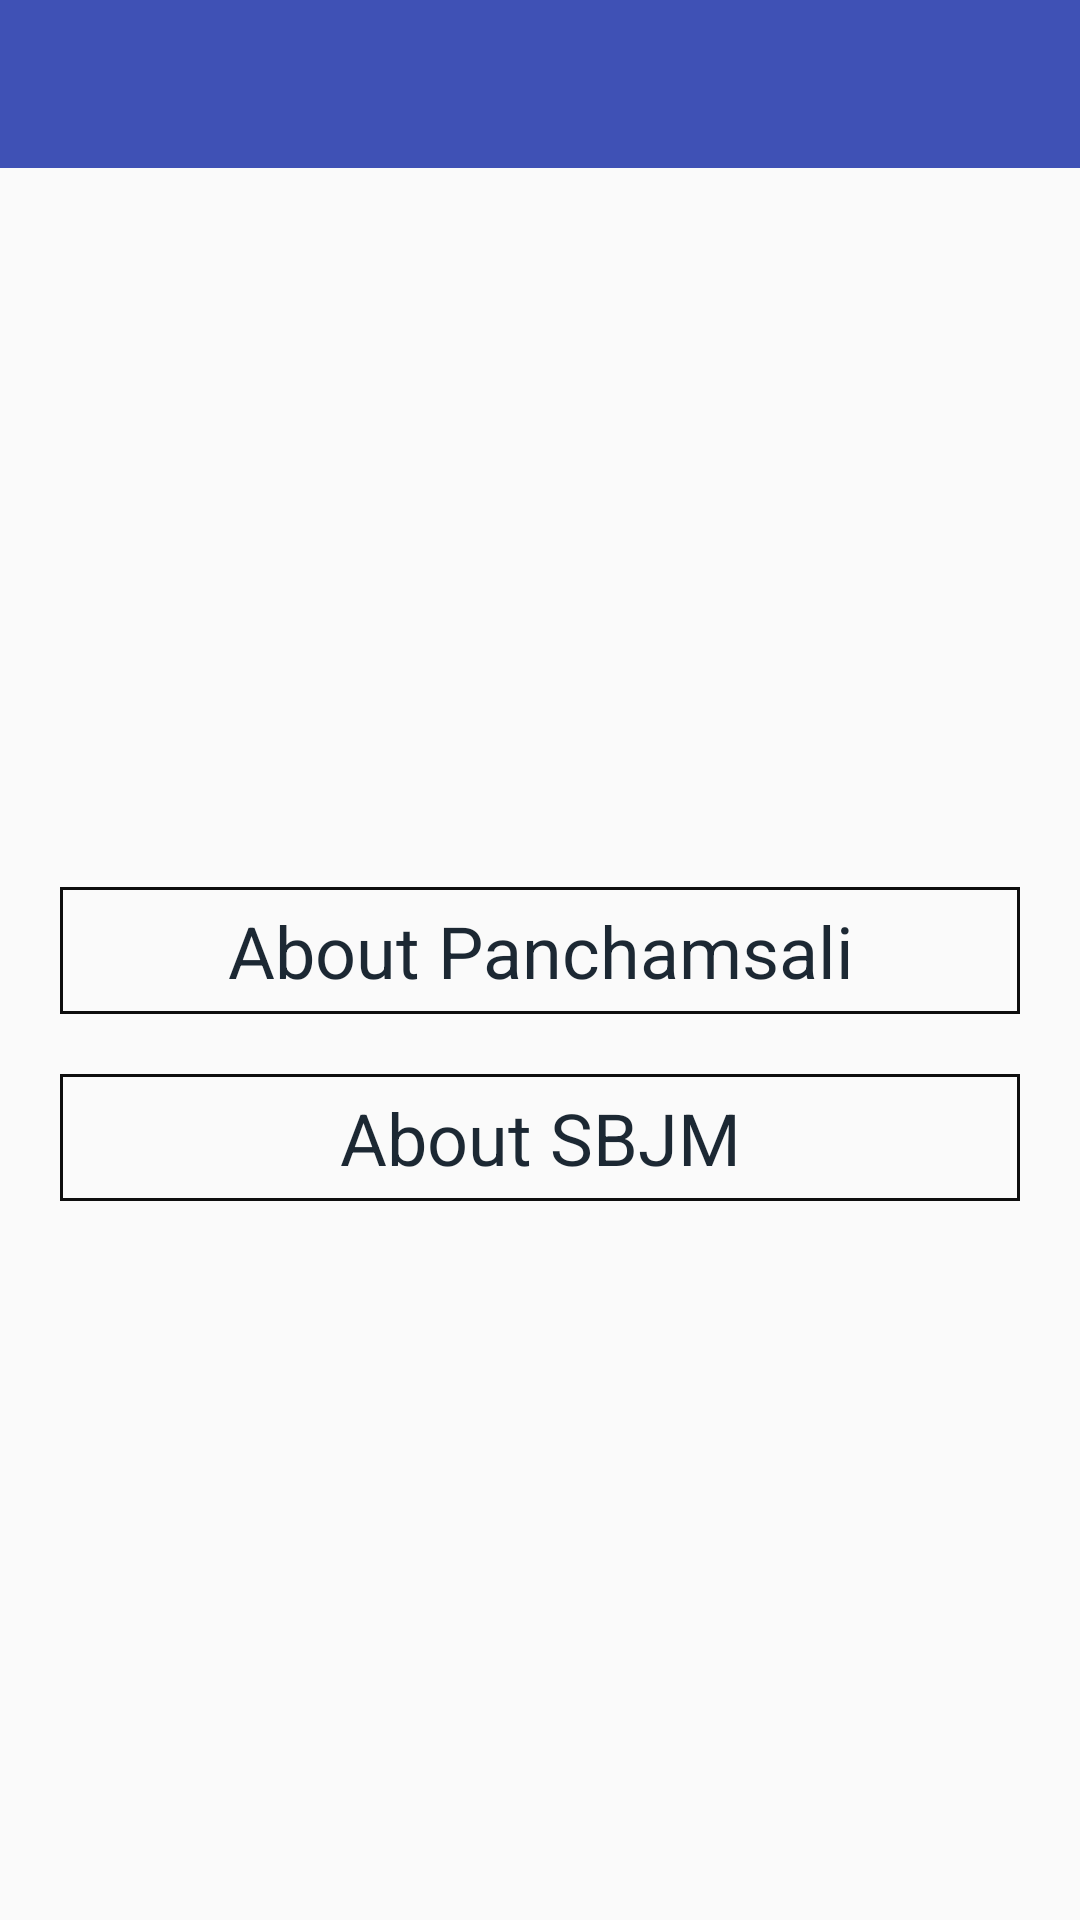

Here is an Android app screen rendered from its layout file. Give the layout XML and the strings, colors and styles it references.
<!-- AndroidManifest.xml: application theme AppTheme -->
<!-- res/layout/activity_about_us.xml -->
<?xml version="1.0" encoding="utf-8"?>
<RelativeLayout xmlns:android="http://schemas.android.com/apk/res/android"
    xmlns:app="http://schemas.android.com/apk/res-auto"
    xmlns:tools="http://schemas.android.com/tools"
    android:layout_width="match_parent"
    android:layout_height="match_parent"
    tools:context="com.lingayatpanchasanagam.sbjm.AboutUsActivity">

    <android.support.design.widget.AppBarLayout
        android:id="@+id/appbar"
        android:layout_width="match_parent"
        android:actionMenuTextAppearance="@id/toolbar"
        android:layout_height="wrap_content"
        android:theme="@style/AppTheme.AppBarOverlay">

        <android.support.v7.widget.Toolbar
            android:id="@+id/toolbar"
            android:layout_width="match_parent"
            app:titleTextColor="@color/white"
            app:subtitleTextColor="@color/white"
            android:layout_height="?attr/actionBarSize"
            app:popupTheme="@style/AppTheme.PopupOverlay">
        </android.support.v7.widget.Toolbar>

    </android.support.design.widget.AppBarLayout>




    <LinearLayout
        android:orientation="vertical"
        android:gravity="center"
        android:layout_below="@+id/appbar"
        android:layout_margin="@dimen/dimen_10dp"
        android:layout_width="match_parent"
        android:layout_height="match_parent">

        <TextView
            android:id="@+id/aboutPanchamsali"
            android:text="@string/about_panchamsali"
            android:textSize="@dimen/dimen_24sp"
            android:textColor="@color/black_text"
            android:background="@drawable/button_border"
            android:padding="@dimen/dimen_5dp"
            android:gravity="center"
            android:layout_margin="@dimen/dimen_10dp"
            android:layout_width="match_parent"
            android:layout_height="wrap_content" />

        <TextView
            android:id="@+id/aboutSBJM"
            android:text="@string/about_sbjm"
            android:textSize="@dimen/dimen_24sp"
            android:textColor="@color/black_text"
            android:background="@drawable/button_border"
            android:padding="@dimen/dimen_5dp"
            android:gravity="center"
            android:layout_margin="@dimen/dimen_10dp"
            android:layout_width="match_parent"
            android:layout_height="wrap_content" />


    </LinearLayout>

</RelativeLayout>
<!-- resources referenced by this layout -->
<resources>
  <color name="black_text">#1c2833</color>
  <color name="white">#FFFFFF</color>
  <dimen name="dimen_10dp">10dp</dimen>
  <dimen name="dimen_24sp">24sp</dimen>
  <dimen name="dimen_5dp">5dp</dimen>
  <!-- drawable button_border (drawable) -->
  <?xml version="1.0" encoding="utf-8"?>
  <shape xmlns:android="http://schemas.android.com/apk/res/android"
      android:shape="rectangle" >
  
      <solid android:color="@android:color/transparent" />
  
      <stroke
          android:width="1dp"
          android:color="#0e0e0e" />
  
  </shape>
  <string name="about_panchamsali">About Panchamsali</string>
  <string name="about_sbjm">About SBJM</string>
  <style name="AppTheme.AppBarOverlay" parent="ThemeOverlay.AppCompat.Dark.ActionBar" />
  <style name="AppTheme.PopupOverlay" parent="ThemeOverlay.AppCompat.Light" />
  <style name="AppTheme" parent="Theme.AppCompat.Light.DarkActionBar">
          
          <item name="colorPrimary">@color/colorPrimary</item>
          <item name="colorPrimaryDark">@color/colorPrimaryDark</item>
          <item name="colorAccent">@color/colorAccent</item>
      </style>
  <color name="colorPrimary">#3F51B5</color>
  <color name="colorPrimaryDark">#303F9F</color>
  <color name="colorAccent">#FF4081</color>
</resources>
